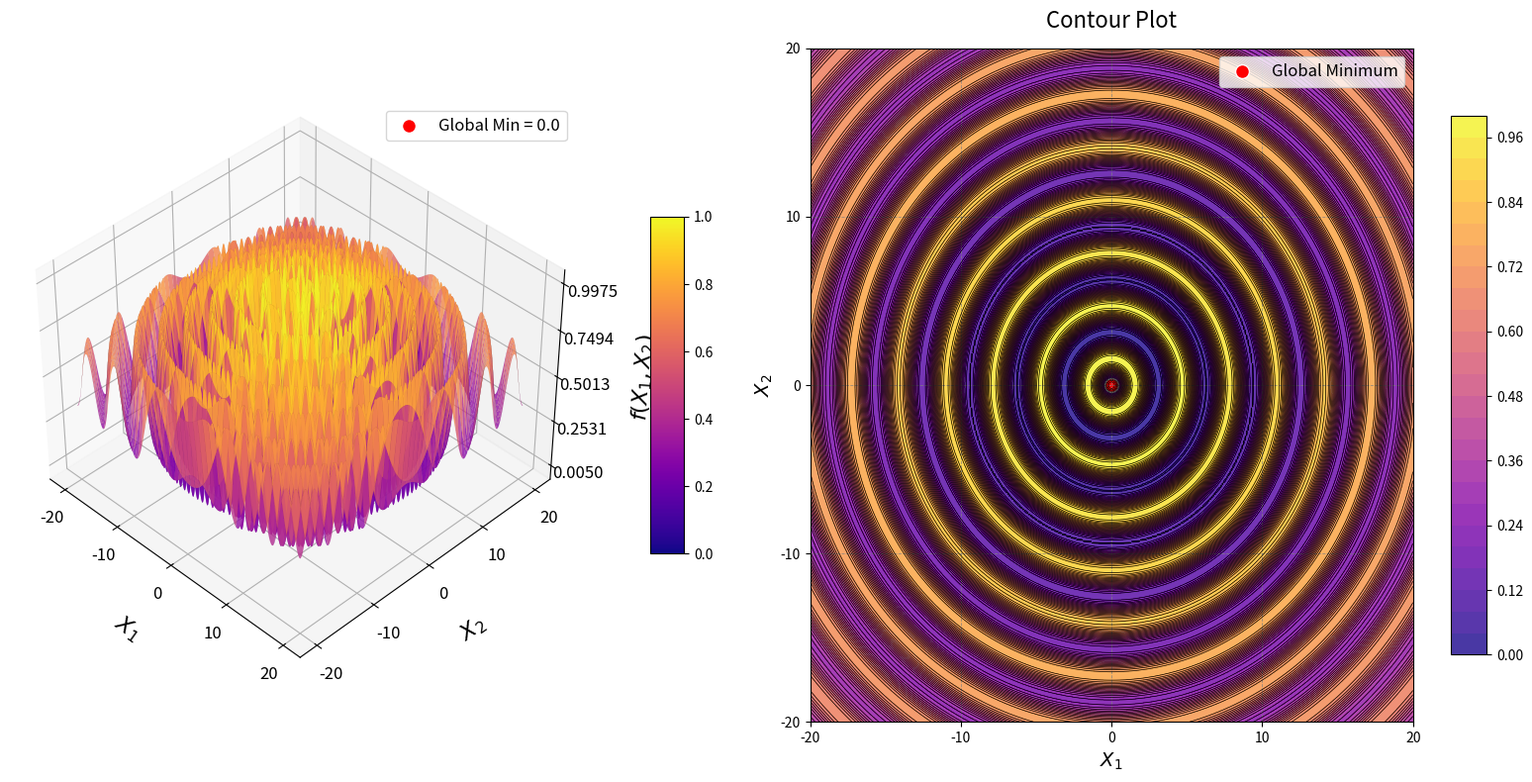

This chart was generated by the following Python code:
import numpy as np
import matplotlib.pyplot as plt
from mpl_toolkits.mplot3d import Axes3D
from matplotlib import cm

# Define the Schaffer Function F6
def schaffer_f6_function(x, y):
    temp = x**2 + y**2
    numerator = np.sin(np.sqrt(temp))**2 - 0.5
    denominator = (1 + 0.001 * temp)**2
    return 0.5 + (numerator / denominator)

# Generate grid
# Standard domain: x1, x2 in [-100, 100]
# We use [-20, 20] here to better visualize the high-frequency central ripples
x_vals = np.linspace(-20, 20, 400)
y_vals = np.linspace(-20, 20, 400)
X, Y = np.meshgrid(x_vals, y_vals)
Z = schaffer_f6_function(X, Y)

# Global Minimum: f(x*) = 0 at x* = (0, 0)
optimal_x, optimal_y = 0.0, 0.0
optimal_z = schaffer_f6_function(optimal_x, optimal_y)

# Create figure
fig = plt.figure(figsize=(16, 8))

# --- 1. 3D Surface Plot ---
ax1 = fig.add_subplot(121, projection='3d')
surf = ax1.plot_surface(
    X, Y, Z, cmap=cm.plasma, edgecolor='k', linewidth=0.01, antialiased=True, alpha=0.8
)

# Adjust axes labels
ax1.set_xlabel("$X_1$", labelpad=15, fontsize=16)
ax1.set_ylabel("$X_2$", labelpad=15, fontsize=16)
ax1.set_zlabel("$f(X_1, X_2)$", labelpad=15, fontsize=16)

# Set ticks
ax1.set_xticks(np.linspace(-20, 20, 5))
ax1.set_yticks(np.linspace(-20, 20, 5))
z_min, z_max = Z.min(), Z.max()
ax1.set_zticks(np.linspace(z_min, z_max, 5))

ax1.tick_params(axis='both', labelsize=12)

# Mark the global minimum
ax1.scatter(optimal_x, optimal_y, optimal_z, color='red', s=100, edgecolors='white',
            label=f'Global Min = {optimal_z:.1f}', zorder=10)
ax1.legend(loc='upper right', fontsize=12)

# Adjust view angle to show the concentric circular ripples
ax1.view_init(elev=40, azim=-45)

# Add color bar
fig.colorbar(cm.ScalarMappable(cmap=cm.plasma), ax=ax1, shrink=0.5, aspect=10, pad=0.1)

# --- 2. Contour Plot ---
ax2 = fig.add_subplot(122)
# 30 levels capture the concentric circular traps effectively
contour = ax2.contourf(X, Y, Z, levels=30, cmap=cm.plasma, alpha=0.8)
contour_lines = ax2.contour(X, Y, Z, levels=30, colors='k', linewidths=0.5)
fig.colorbar(contour, ax=ax2, shrink=0.8, aspect=15)

# Mark optimal solution
ax2.scatter(optimal_x, optimal_y, color='red', s=100, edgecolors='white', label='Global Minimum')
ax2.legend(loc='upper right', fontsize=12)

# Axes labels, ticks, and grid
ax2.set_xlabel("$X_1$", fontsize=14)
ax2.set_ylabel("$X_2$", fontsize=14)
ax2.set_xticks(np.linspace(-20, 20, 5))
ax2.set_yticks(np.linspace(-20, 20, 5))
ax2.grid(color='gray', linestyle='--', linewidth=0.6, alpha=0.8)
ax2.set_title("Contour Plot", fontsize=16, pad=15)

plt.tight_layout()
plt.show()
